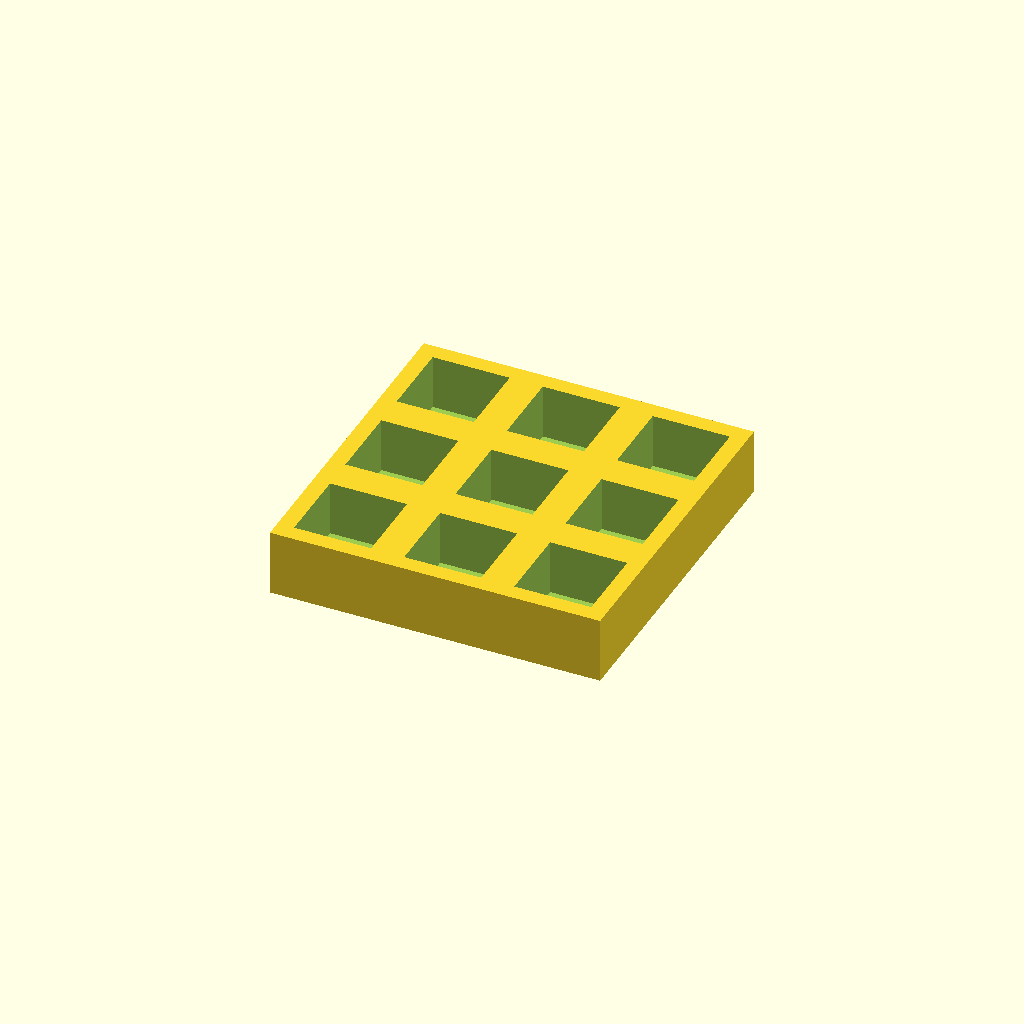
Cell 1 — every parameter at its default value.
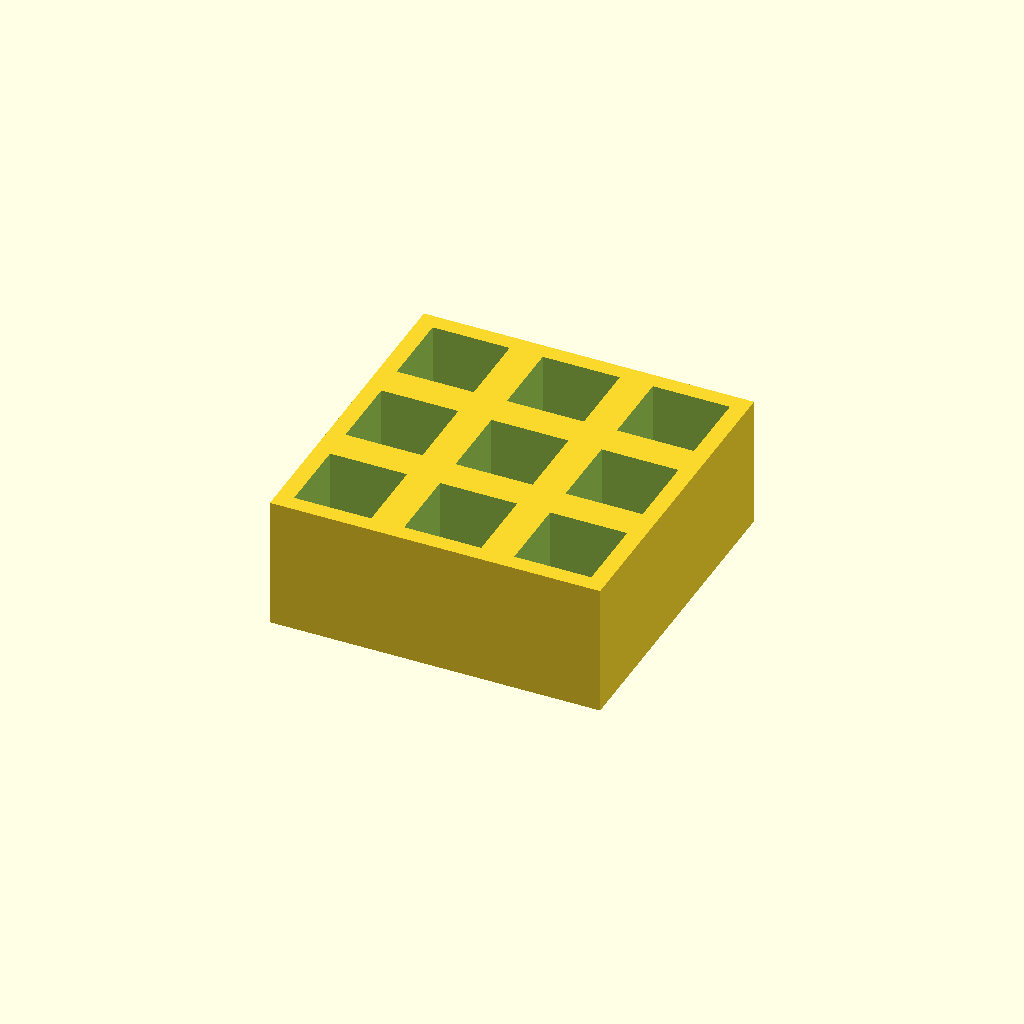
Cell 2: thickness = 24 (everything else at default).
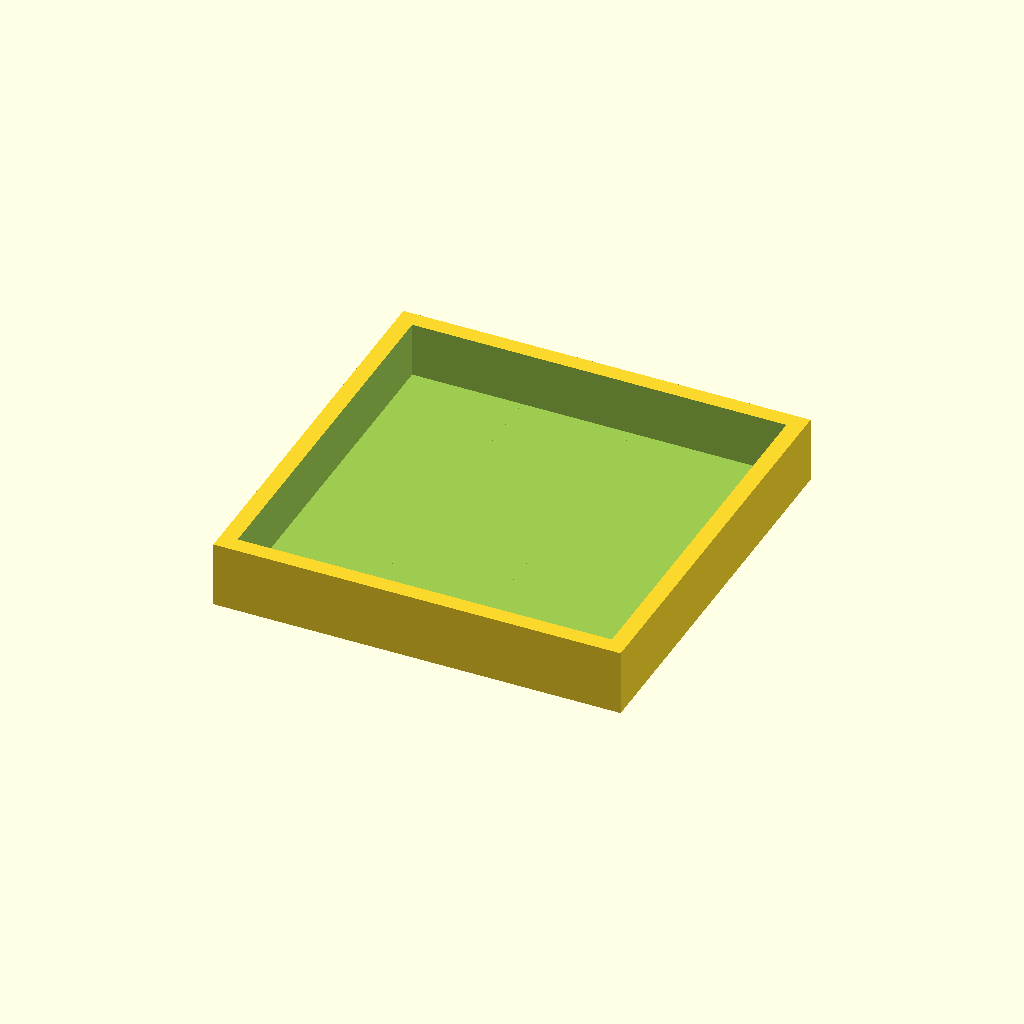
Cell 3 — pocket set to 28, the other parameters unchanged.
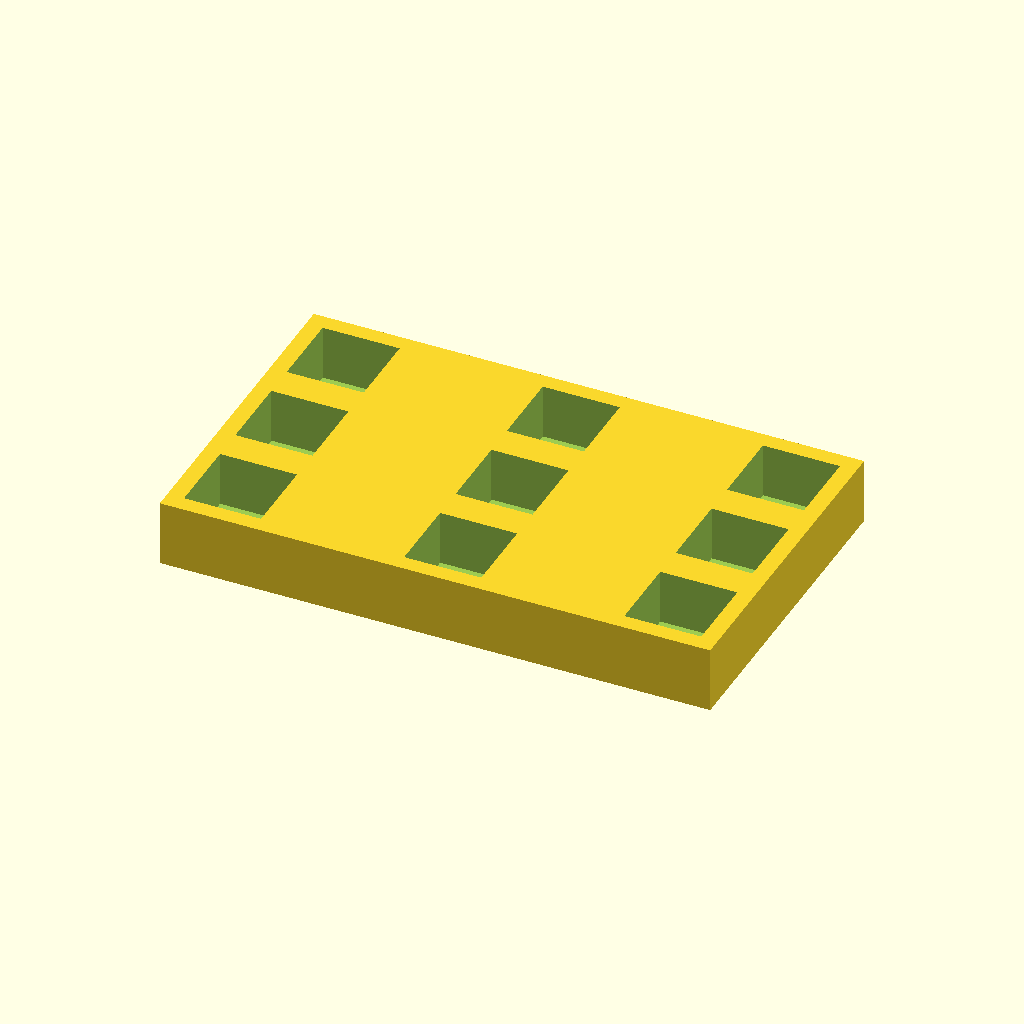
Cell 4: pitch_x = 40 (everything else at default).
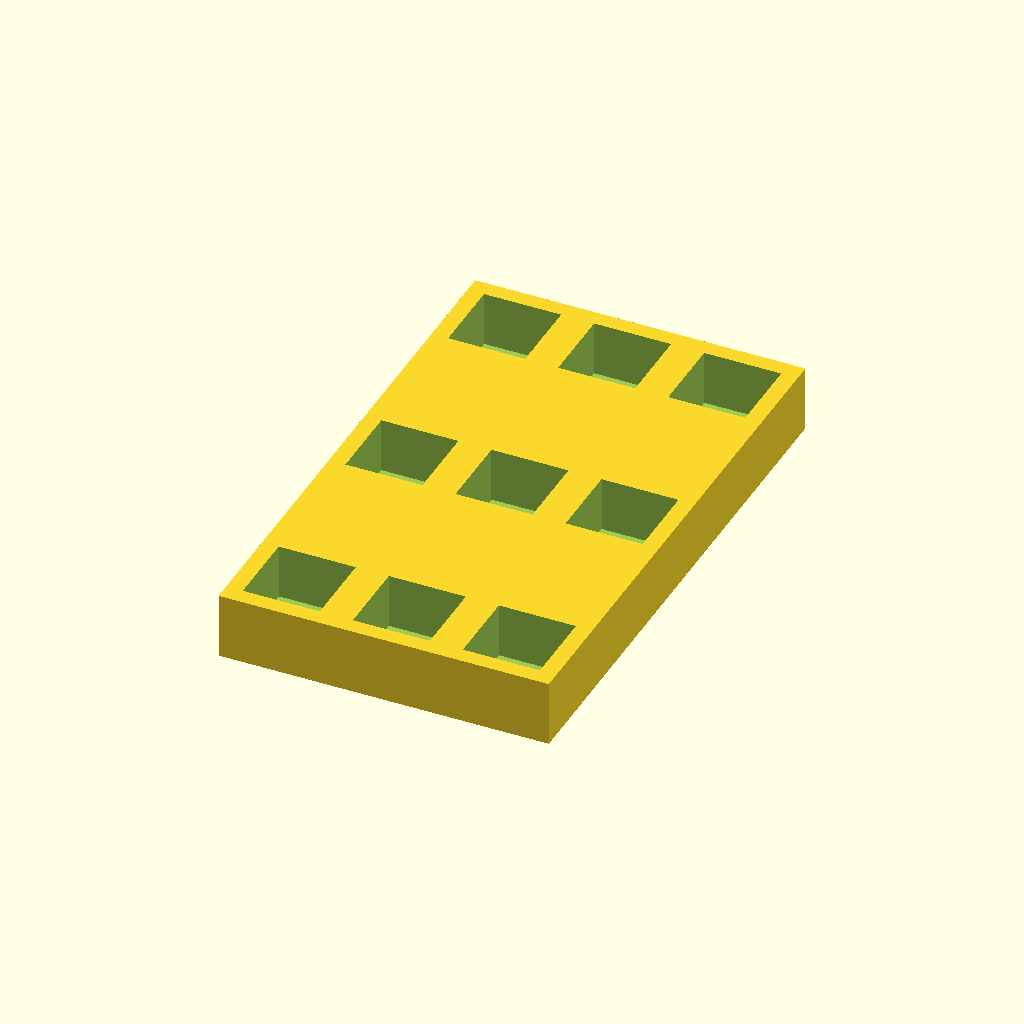
Cell 5 — pitch_y set to 40, the other parameters unchanged.
One fixed orthographic camera (rotation 55°, 0°, 25°; colour scheme Cornfield) for every cell.
OpenSCAD source file optional_data/data/place1/pocketplates/part_0044.scad:
$fn = 32;

// ----------------------------------------------------------------------
// Pocket plate 60 x 60 x 12
// 3 x 3 pockets 14 mm square, 10 mm deep
// ----------------------------------------------------------------------

// --- parameters (mm) ---
thickness = 12;  // plate thickness
floor_t = 2;     // material left under each pocket
pocket = 14;     // pocket side length
pitch_x = 20;    // pocket pitch along X
pitch_y = 20;    // pocket pitch along Y
cols = 3;        // pockets per row
rows = 3;        // rows of pockets

// --- derived feature positions (mm) ---
depth = thickness - floor_t;        // = 10   pocket depth, down to the floor
span_x = (cols - 1) * pitch_x;      // = 40   distance between outer pockets
span_y = (rows - 1) * pitch_y;      // = 40   distance between outer pocket rows
origin_x = -span_x / 2;             // = -20   X of the first pocket
origin_y = -span_y / 2;             // = -20   Y of the first pocket
plate = [span_x + pocket + 6, span_y + pocket + 6, thickness];  // = [60, 60, 12]   overall size: pockets plus 3 mm of wall on each side
feature_centers = [
  [origin_x + 0 * pitch_x, origin_y + 0 * pitch_y],
  [origin_x + 1 * pitch_x, origin_y + 0 * pitch_y],
  [origin_x + 2 * pitch_x, origin_y + 0 * pitch_y],
  [origin_x + 0 * pitch_x, origin_y + 1 * pitch_y],
  [origin_x + 1 * pitch_x, origin_y + 1 * pitch_y],
  [origin_x + 2 * pitch_x, origin_y + 1 * pitch_y],
  [origin_x + 0 * pitch_x, origin_y + 2 * pitch_y],
  [origin_x + 1 * pitch_x, origin_y + 2 * pitch_y],
  [origin_x + 2 * pitch_x, origin_y + 2 * pitch_y]
];   // pocket centres, used verbatim by the cutter loop

// plate outline, then one pocket per centre in feature_centers
difference() {
  cube(plate, center = true);
  for (centre = feature_centers)
    translate([centre[0] - pocket / 2, centre[1] - pocket / 2, plate[2] / 2 - depth])
      cube([pocket, pocket, depth + 1]);  // centred on the declared pocket centre
}
Parameter table extracted from the source (name, type, default, range or options):
thickness: number, default 12
floor_t: number, default 2
pocket: number, default 14
pitch_x: number, default 20
pitch_y: number, default 20
cols: number, default 3
rows: number, default 3
